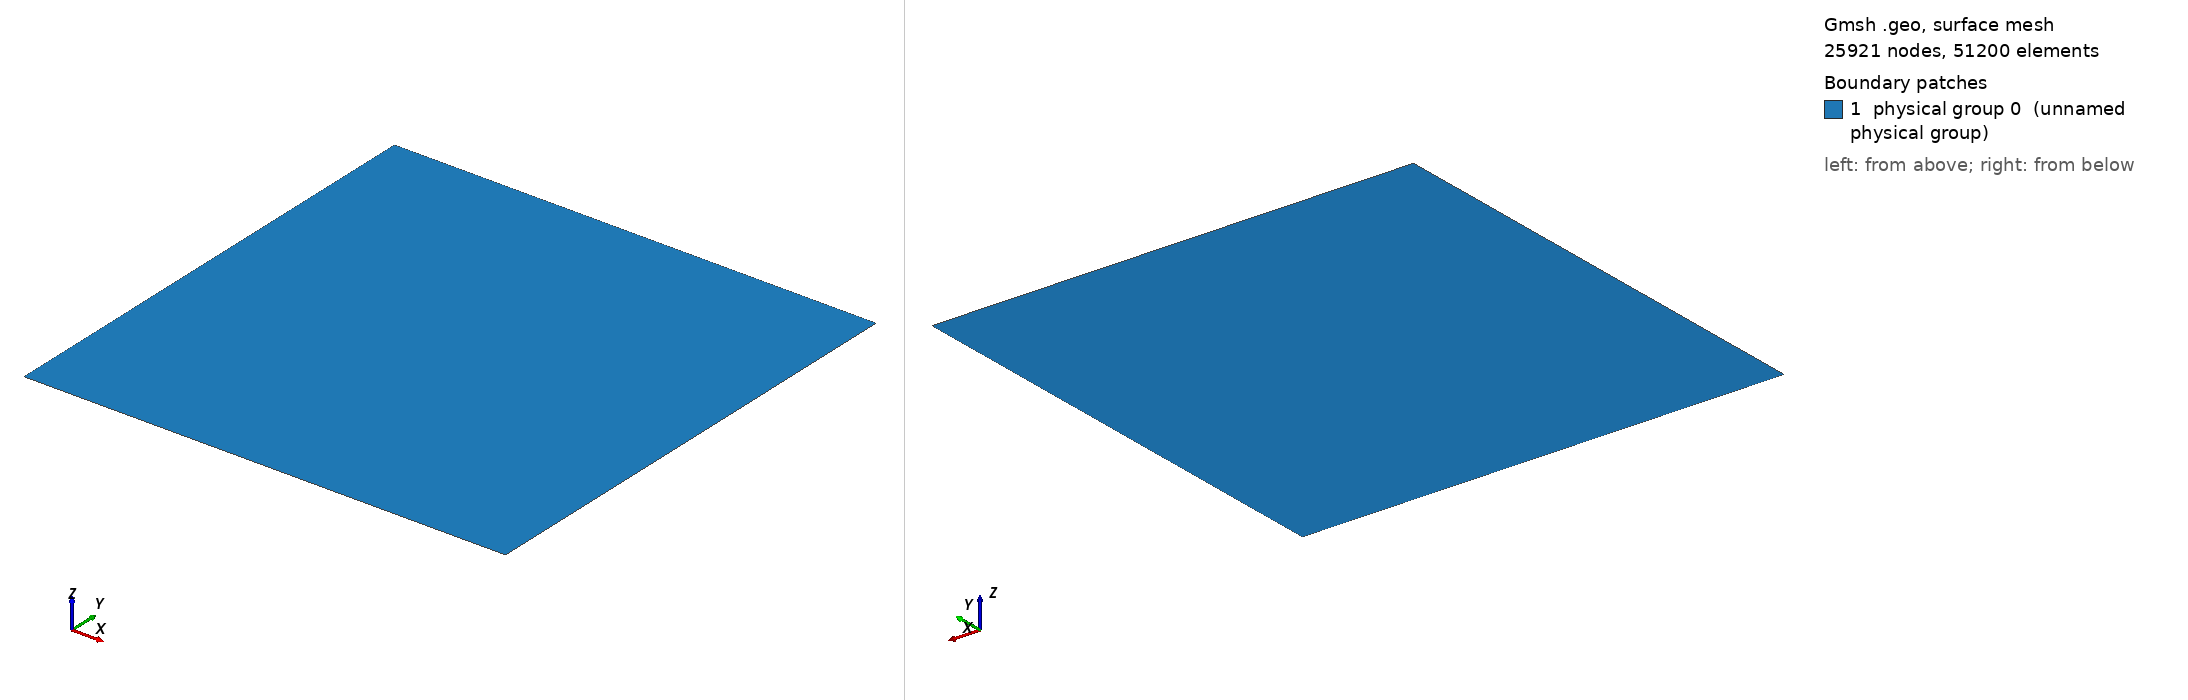

Gmsh geometry script, surface-meshed: 25921 nodes, 51200 surface elements. Boundary patches (legend numbers): 1 physical group 0 (unnamed physical group). Left view from above one corner, right view from below the opposite corner. Legend entries are the model's physical surfaces. The drawing asked Gmsh for element sizes between 1% and 20% of the model's largest extent; the script's own settings can give other sizes.

=== square.geo (drawn) ===
l=160;
p=1.0;
Point(1) = {0, 0, 0};
Extrude {1, 0, 0} {
  Point{1}; 
}
Extrude {0, 0.5, 0} {
  Line{1};
}
Transfinite Line{1} = l+1;
Transfinite Line{2} = l+1;
Transfinite Line{-3} = (l+2)/2 Using Progression p;
Transfinite Line{-4} = (l+2)/2 Using Progression p;
Transfinite Surface{5} = {1,2,3,4} Right;
Extrude {0, 0.5, 0} {
  Line{2};
}
Transfinite Line{6} = l+1;
Transfinite Line{7} = (l+2)/2 Using Progression p;
Transfinite Line{8} = (l+2)/2 Using Progression p;
Transfinite Surface{9} = {3,4,5,6} Right;
// Bottom
Physical Line(3) = {1};
// Right
Physical Line(2) = {4, 8};
// Top
Physical Line(4) = {6};
// Left
Physical Line(1) = {7, 3};
// Internal
Physical Line(5) = {2};
Physical Surface(0) = {5, 9};
